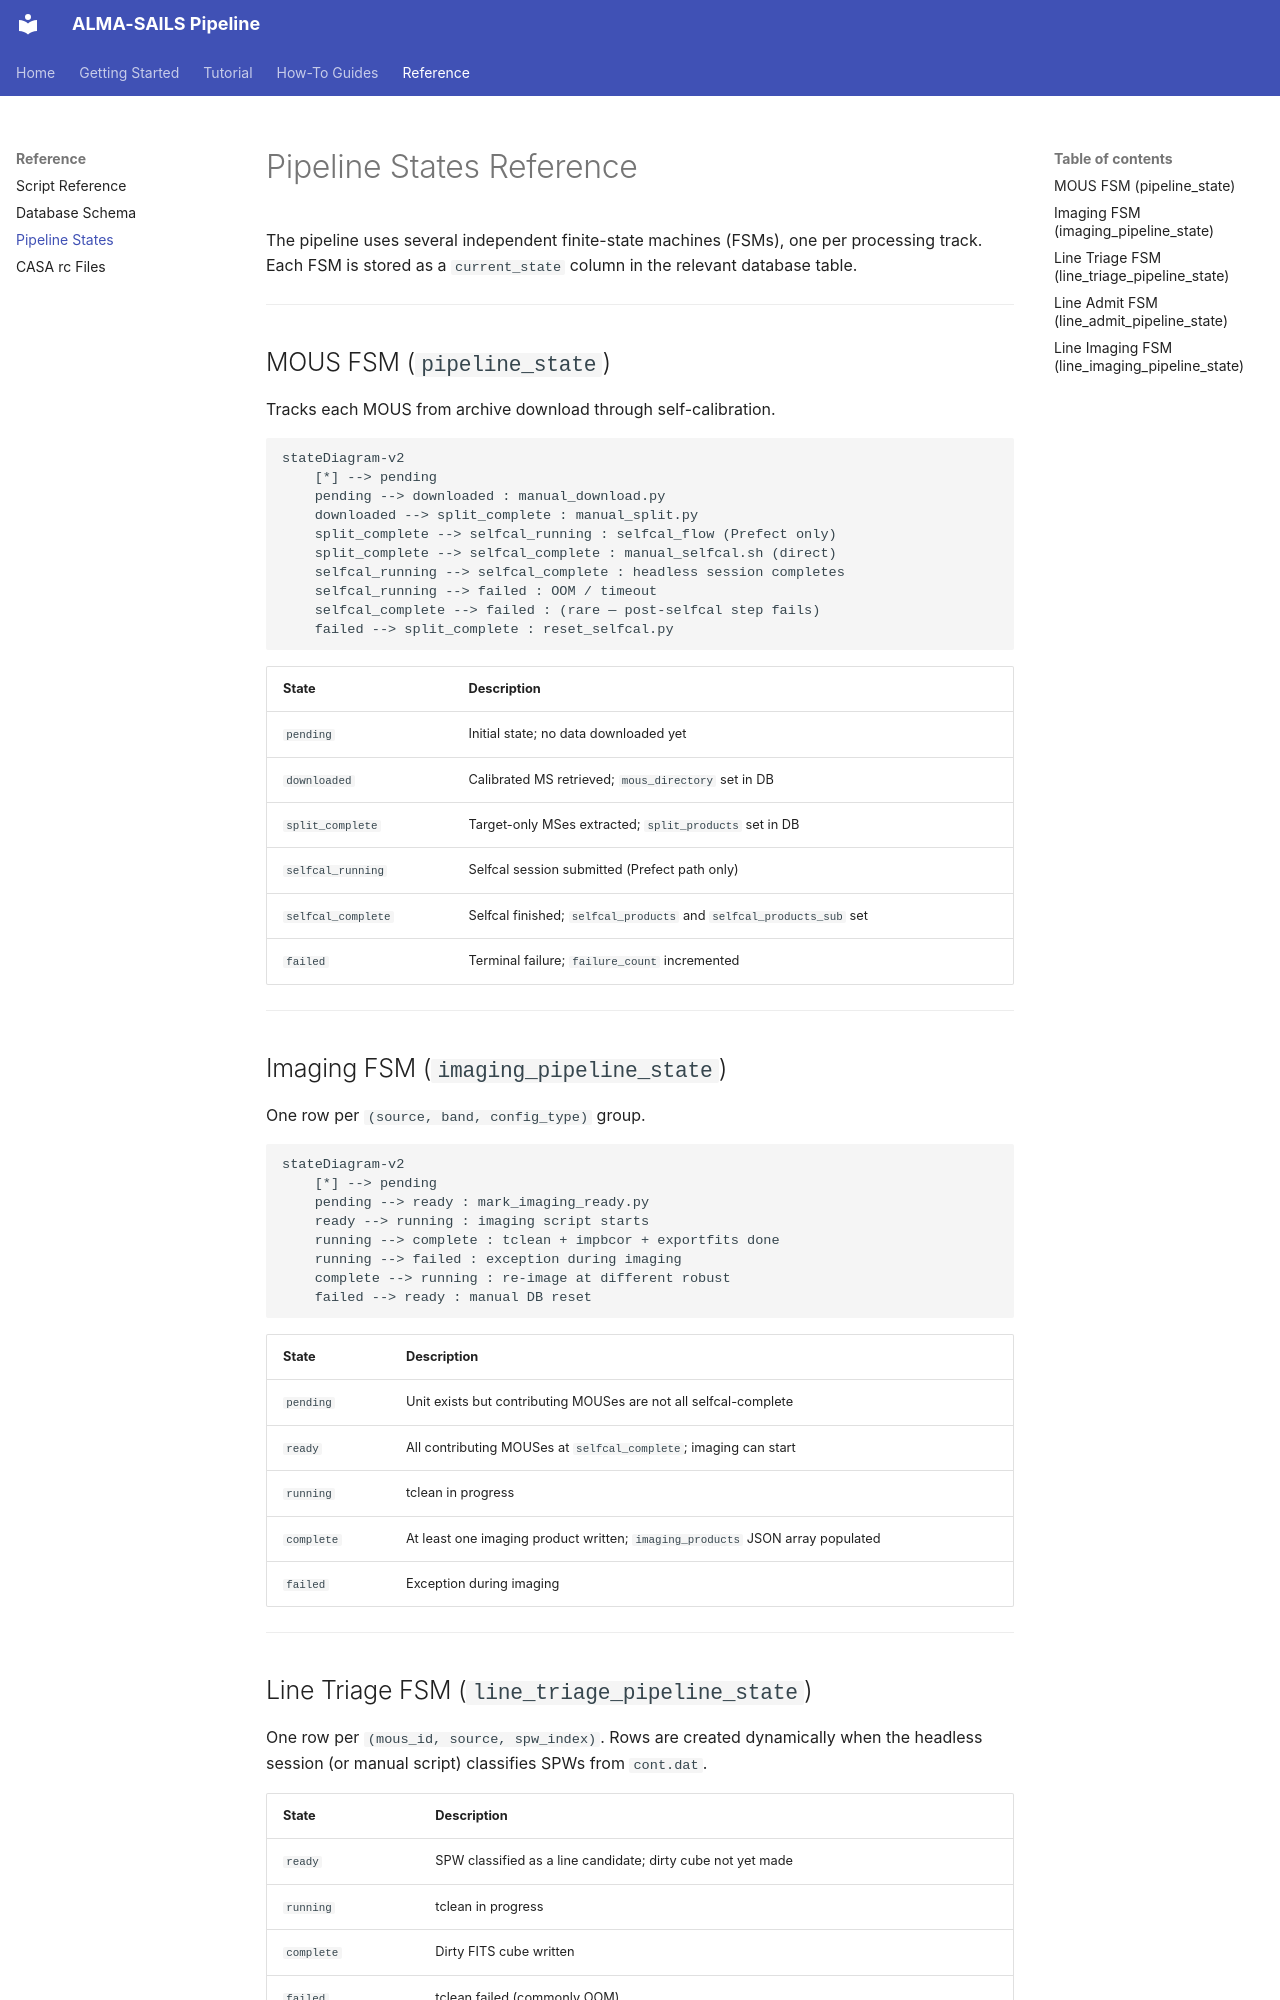

repository: samdf96/alma-sails-codebase · page: reference/states/index.html · generator: mkdocs

# Pipeline States Reference

The pipeline uses several independent finite-state machines (FSMs), one per processing track. Each FSM is stored as a `current_state` column in the relevant database table.

---

## MOUS FSM (`pipeline_state`)

Tracks each MOUS from archive download through self-calibration.

```mermaid
stateDiagram-v2
    [*] --> pending
    pending --> downloaded : manual_download.py
    downloaded --> split_complete : manual_split.py
    split_complete --> selfcal_running : selfcal_flow (Prefect only)
    split_complete --> selfcal_complete : manual_selfcal.sh (direct)
    selfcal_running --> selfcal_complete : headless session completes
    selfcal_running --> failed : OOM / timeout
    selfcal_complete --> failed : (rare — post-selfcal step fails)
    failed --> split_complete : reset_selfcal.py
```

| State | Description |
|---|---|
| `pending` | Initial state; no data downloaded yet |
| `downloaded` | Calibrated MS retrieved; `mous_directory` set in DB |
| `split_complete` | Target-only MSes extracted; `split_products` set in DB |
| `selfcal_running` | Selfcal session submitted (Prefect path only) |
| `selfcal_complete` | Selfcal finished; `selfcal_products` and `selfcal_products_sub` set |
| `failed` | Terminal failure; `failure_count` incremented |

---

## Imaging FSM (`imaging_pipeline_state`)

One row per `(source, band, config_type)` group.

```mermaid
stateDiagram-v2
    [*] --> pending
    pending --> ready : mark_imaging_ready.py
    ready --> running : imaging script starts
    running --> complete : tclean + impbcor + exportfits done
    running --> failed : exception during imaging
    complete --> running : re-image at different robust
    failed --> ready : manual DB reset
```

| State | Description |
|---|---|
| `pending` | Unit exists but contributing MOUSes are not all selfcal-complete |
| `ready` | All contributing MOUSes at `selfcal_complete`; imaging can start |
| `running` | tclean in progress |
| `complete` | At least one imaging product written; `imaging_products` JSON array populated |
| `failed` | Exception during imaging |

---
